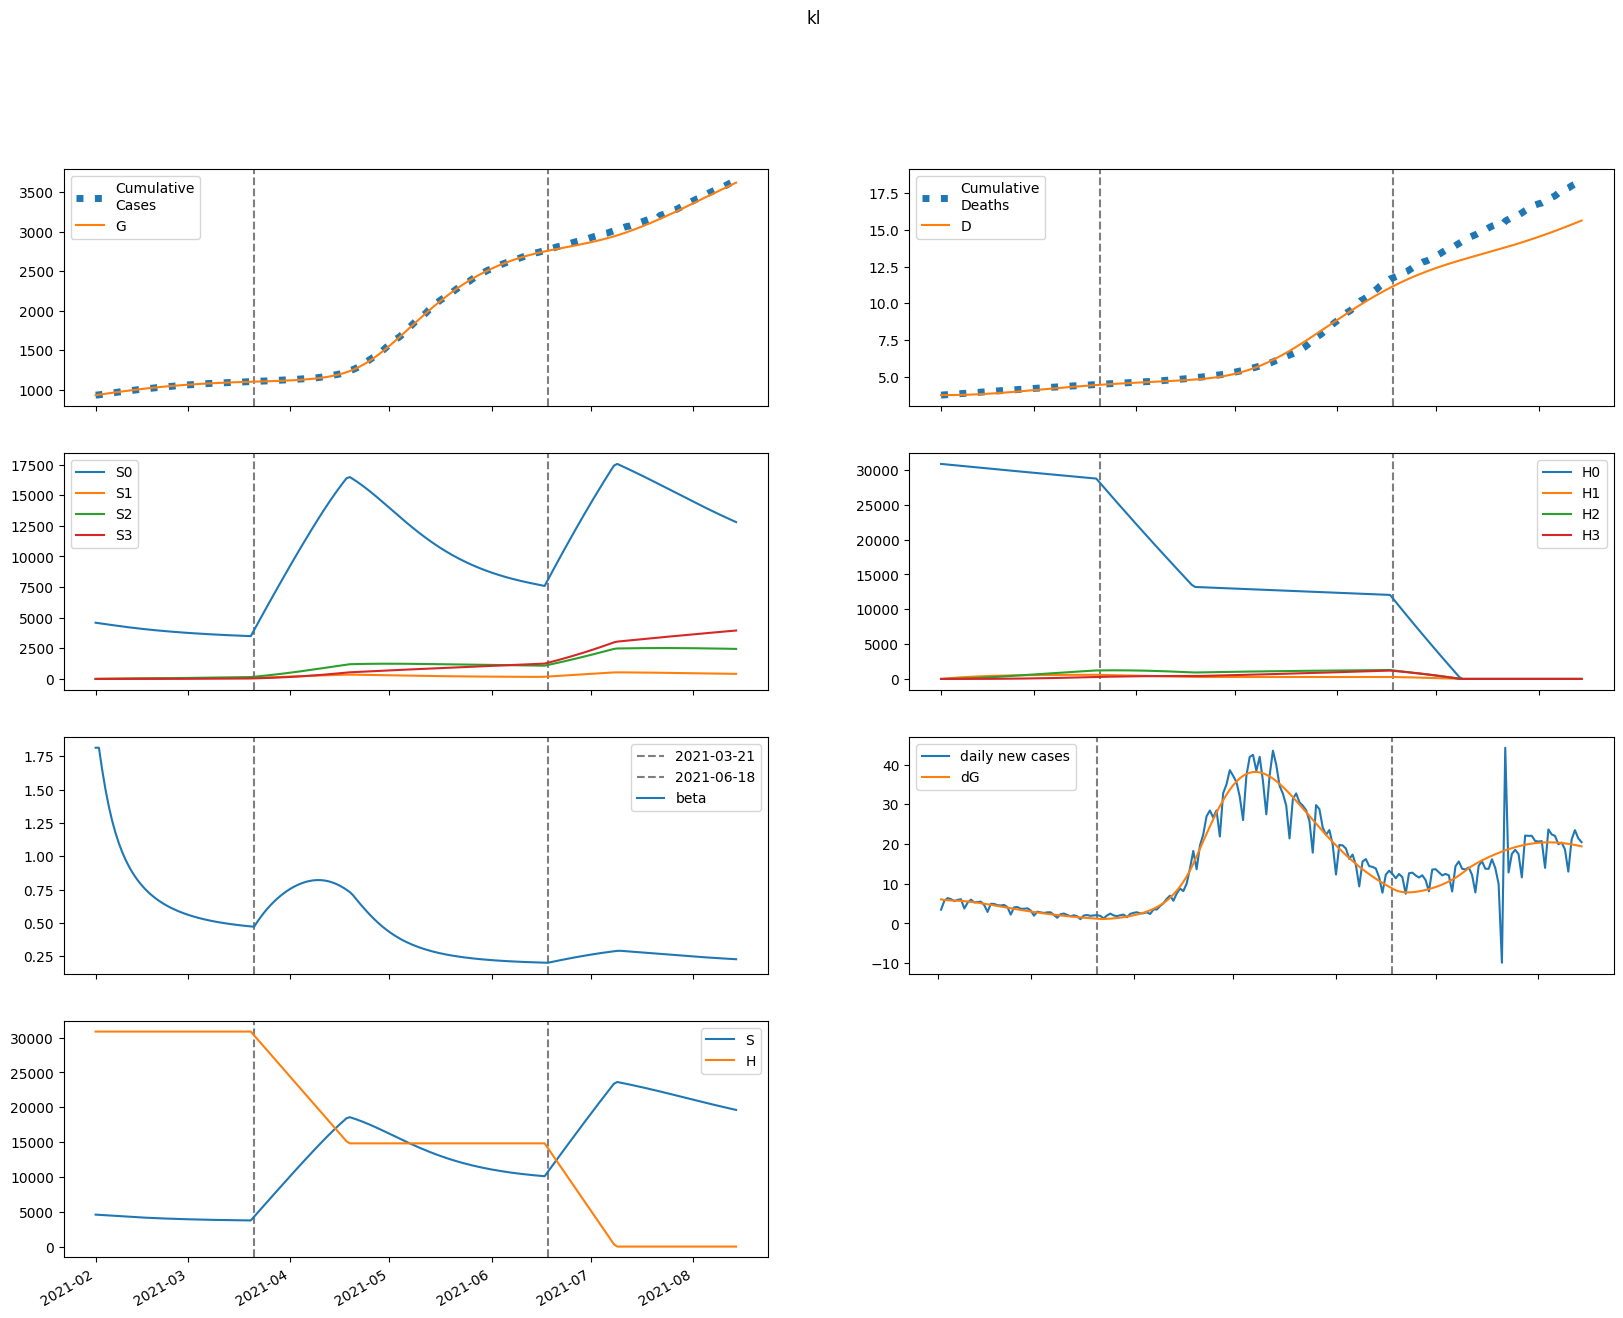

Values plotted in this chart, from the file beside it:
series, 2021-02-01, 2021-02-02, 2021-02-03, 2021-02-04, 2021-02-05, 2021-02-06, 2021-02-07, 2021-02-08, 2021-02-09, 2021-02-10, 2021-02-11, 2021-02-12, 2021-02-13, 2021-02-14, 2021-02-15, 2021-02-16, 2021-02-17, 2021-02-18, 2021-02-19, 2021-02-20, 2021-02-21, 2021-02-22, 2021-02-23
S, 4589711, 4559895, 4528145, 4495728, 4463311, 4431261, 4399795, 4369045, 4339095, 4309999, 4281792, 4254496, 4228119, 4202666, 4178133, 4154513, 4131791, 4109955, 4088985, 4068862, 4049565, 4031071, 4013357
E, 173735, 168763, 166723, 165758, 164986, 164001, 162629, 160817, 158567, 155914, 152903, 149584, 146010, 142228, 138283, 134216, 130064, 125858, 121628, 117398, 113189, 109019, 104905
I, 20825, 24833, 28273, 31305, 34005, 36413, 38550, 40430, 42061, 43454, 44618, 45563, 46299, 46838, 47193, 47375, 47397, 47273, 47015, 46634, 46144, 45555, 44878
A, 98856, 116505, 131353, 144198, 155443, 165300, 173889, 181288, 187557, 192752, 196925, 200132, 202431, 203881, 204542, 204477, 203747, 202412, 200531, 198162, 195358, 192173, 188655
IH, 0.0, 833, 1761, 2754, 3791, 4854, 5931, 7008, 8077, 9127, 10151, 11141, 12091, 12996, 13853, 14656, 15403, 16093, 16725, 17296, 17807, 18259, 18652
IN, 1213, 2194, 3220, 4251, 5262, 6237, 7165, 8041, 8859, 9616, 10309, 10937, 11501, 12000, 12434, 12807, 13119, 13372, 13570, 13715, 13810, 13859, 13864
D, 3743, 3743, 3744, 3746, 3748, 3752, 3757, 3763, 3770, 3778, 3787, 3797, 3808, 3821, 3834, 3847, 3862, 3877, 3894, 3910, 3928, 3945, 3964
R, 0.0, 11316, 24863, 40343, 57536, 76264, 96366, 117691, 140096, 163443, 187598, 212433, 237824, 263653, 289811, 316192, 342699, 369241, 395736, 422106, 448282, 474202, 499808
G, 929178, 935231, 941111, 946920, 952695, 958443, 964157, 969823, 975426, 980950, 986382, 991710, 996921, 1002008, 1006964, 1011781, 1016458, 1020989, 1025374, 1029612, 1033702, 1037645, 1041444
H, 30875489, 30875489, 30875489, 30875489, 30875489, 30875489, 30875489, 30875489, 30875489, 30875489, 30875489, 30875489, 30875489, 30875489, 30875489, 30875489, 30875489, 30875489, 30875489, 30875489, 30875489, 30875489, 30875489
S0, 4589711, 4553056, 4514571, 4475525, 4436582, 4398105, 4360304, 4323306, 4287190, 4252005, 4217781, 4184535, 4152272, 4120991, 4090685, 4061342, 4032947, 4005481, 3978923, 3953251, 3928440, 3904467, 3881304
E0, 173735, 168763, 166675, 165625, 164741, 163625, 162114, 160158, 157766, 154974, 151832, 148391, 144705, 140821, 136785, 132639, 128418, 124154, 119876, 115607, 111369, 107178, 103049
I0, 20825, 24833, 28273, 31303, 33999, 36399, 38524, 40388, 42001, 43372, 44511, 45429, 46137, 46646, 46971, 47123, 47115, 46961, 46674, 46266, 45749, 45136, 44436
A0, 98856, 116505, 131353, 144190, 155414, 165234, 173768, 181095, 187277, 192370, 196431, 199516, 201687, 203004, 203531, 203332, 202470, 201006, 199001, 196513, 193598, 190309, 186696
IH0, 0.0, 833, 1761, 2754, 3791, 4854, 5930, 7007, 8074, 9122, 10142, 11129, 12075, 12975, 13825, 14622, 15362, 16044, 16666, 17228, 17730, 18172, 18555
IN0, 1213, 2194, 3220, 4251, 5262, 6236, 7164, 8039, 8855, 9609, 10298, 10923, 11481, 11974, 12403, 12768, 13073, 13319, 13509, 13646, 13733, 13773, 13770
D0, 3743, 3743, 3744, 3746, 3748, 3752, 3757, 3763, 3770, 3778, 3787, 3797, 3808, 3820, 3833, 3847, 3862, 3877, 3893, 3910, 3927, 3945, 3963
R0, 0.0, 11316, 24863, 40343, 57535, 76260, 96354, 117665, 140048, 163363, 187473, 212250, 237568, 263309, 289362, 315621, 341990, 368377, 394700, 420882, 446855, 472557, 497931
G0, 929178, 935231, 941111, 946918, 952688, 958428, 964129, 969777, 975357, 980854, 986253, 991543, 996713, 1001754, 1006661, 1011426, 1016048, 1020522, 1024847, 1029024, 1033052, 1036932, 1040666
H0, 30875489, 30829176, 30782932, 30736758, 30690653, 30644617, 30598650, 30552752, 30506923, 30461162, 30415470, 30369847, 30324292, 30278806, 30233388, 30188038, 30142756, 30097542, 30052395, 30007317, 29962306, 29917362, 29872486
S1, 0.0, 6840, 13089, 18791, 23987, 28721, 33030, 36951, 40517, 43758, 46702, 49375, 51801, 54001, 55995, 57801, 59436, 60914, 62250, 63455, 64543, 65522, 66402
E1, 0.0, 0.0, 47.63, 131.8, 240.9, 365, 496, 627.8, 755.7, 876.5, 988, 1089, 1178, 1255, 1320, 1374, 1417, 1449, 1472, 1486, 1492, 1491, 1483
I1, 0.0, 0.0, 0.0, 1.659, 6.088, 13.88, 25.24, 40.04, 57.98, 78.61, 101.4, 125.9, 151.5, 177.6, 203.9, 229.9, 255.2, 279.5, 302.5, 324.1, 344, 362.2, 378.6
A1, 0.0, 0.0, 0.0, 7.877, 28.79, 65.41, 118.4, 187.2, 270, 364.7, 468.8, 579.6, 694.7, 811.6, 928.2, 1042, 1153, 1258, 1357, 1448, 1531, 1606, 1673
IH1, 0.0, 0.0, 0.0, 0.0, 0.06637, 0.3047, 0.8362, 1.78, 3.242, 5.308, 8.037, 11.46, 15.6, 20.44, 25.94, 32.07, 38.75, 45.93, 53.51, 61.42, 69.57, 77.89, 86.28
IN1, 0.0, 0.0, 0.0, 0.0, 0.09661, 0.4327, 1.158, 2.407, 4.278, 6.837, 10.11, 14.08, 18.72, 23.96, 29.73, 35.92, 42.44, 49.19, 56.07, 62.97, 69.81, 76.5, 82.98
D1, 0.0, 0.0, 0.0, 0.0, 0.0, 6.637133609680439e-05, 0.0003711, 0.001207, 0.002988, 0.00623, 0.01154, 0.01957, 0.03104, 0.04664, 0.06708, 0.09303, 0.1251, 0.1638, 0.2098, 0.2633, 0.3247, 0.3943, 0.4722
R1, 0.0, 0.0, 0.0, 0.0, 0.8832, 4.135, 11.58, 25.14, 46.73, 78.07, 120.7, 175.8, 244.4, 327.1, 424.2, 536, 662.2, 802.6, 956.6, 1124, 1303, 1493, 1694
G1, 0.0, 0.0, 0.0, 1.659, 6.251, 14.65, 27.36, 44.64, 66.51, 92.84, 123.4, 157.8, 195.7, 236.8, 280.5, 326.5, 374.4, 423.7, 474.2, 525.5, 577.3, 629.3, 681.2
H1, 0.0, 46313, 89249, 129048, 165936, 200119, 231792, 261133, 288310, 313477, 336777, 358345, 378304, 396769, 413846, 429636, 444230, 457713, 470166, 481661, 492267, 502049, 511064
S2, 0.0, 0.0, 485.2, 1406, 2719, 4381, 6355, 8606, 11105, 13821, 16731, 19809, 23035, 26391, 29858, 33420, 37065, 40778, 44549, 48367, 52222, 56106, 60011
E2, 0.0, 0.0, 0.0, 1.216, 4.523, 10.45, 19.25, 30.96, 45.44, 62.45, 81.67, 102.7, 125.3, 148.9, 173.3, 197.9, 222.6, 247.1, 270.9, 294, 316.1, 337.1, 356.7
I2, 0.0, 0.0, 0.0, 0.0, 0.04236, 0.1958, 0.5407, 1.158, 2.123, 3.498, 5.33, 7.652, 10.48, 13.82, 17.65, 21.95, 26.69, 31.83, 37.31, 43.08, 49.09, 55.28, 61.6
A2, 0.0, 0.0, 0.0, 0.0, 0.2011, 0.9265, 2.551, 5.449, 9.958, 16.36, 24.85, 35.57, 48.57, 63.85, 81.32, 100.9, 122.3, 145.4, 170, 195.7, 222.4, 249.7, 277.5
IH2, 0.0, 0.0, 0.0, 0.0, 0.0, 0.001694, 0.009392, 0.03028, 0.07425, 0.1534, 0.2813, 0.4724, 0.7415, 1.103, 1.569, 2.152, 2.862, 3.705, 4.688, 5.813, 7.082, 8.491, 10.04
IN2, 0.0, 0.0, 0.0, 0.0, 0.0, 0.002466, 0.01339, 0.04232, 0.1017, 0.2059, 0.3702, 0.6098, 0.9388, 1.37, 1.912, 2.575, 3.361, 4.273, 5.31, 6.468, 7.741, 9.12, 10.6
D2, 0.0, 0.0, 0.0, 0.0, 0.0, 0.0, 1.69427675301013e-06, 1.1086441114743047e-05, 4.137126536296592e-05, 0.0001156, 0.000269, 0.0005503, 0.001023, 0.001764, 0.002867, 0.004436, 0.006588, 0.009449, 0.01315, 0.01784, 0.02366, 0.03074, 0.03923
R2, 0.0, 0.0, 0.0, 0.0, 0.0, 0.02255, 0.127, 0.4164, 1.038, 2.18, 4.065, 6.944, 11.09, 16.77, 24.27, 33.88, 45.85, 60.42, 77.83, 98.26, 121.9, 148.8, 179.2
G2, 0.0, 0.0, 0.0, 0.0, 0.04236, 0.1999, 0.5641, 1.235, 2.313, 3.896, 6.072, 8.918, 12.5, 16.86, 22.05, 28.09, 34.98, 42.74, 51.35, 60.79, 71.03, 82.04, 93.79
H2, 0.0, 0.0, 3308, 9644, 18747, 30376, 44309, 60338, 78272, 97933, 119159, 141796, 165704, 190753, 216823, 243802, 271588, 300085, 329207, 358871, 389003, 419534, 450400
S3, 0.0, 0.0, 0.0, 5.761, 22.45, 54.71, 106.6, 182, 283.9, 415.4, 579.1, 777, 1011, 1284, 1596, 1949, 2344, 2782, 3263, 3790, 4361, 4977, 5640
E3, 0.0, 0.0, 0.0, 0.0, 0.00831, 0.03891, 0.1089, 0.2363, 0.4388, 0.7323, 1.131, 1.645, 2.282, 3.047, 3.942, 4.966, 6.116, 7.384, 8.764, 10.25, 11.82, 13.47, 15.19
I3, 0.0, 0.0, 0.0, 0.0, 0.0, 0.0002895, 0.001617, 0.00525, 0.01297, 0.02698, 0.04985, 0.08434, 0.1334, 0.1998, 0.2863, 0.3955, 0.5297, 0.6907, 0.8802, 1.099, 1.348, 1.627, 1.937
A3, 0.0, 0.0, 0.0, 0.0, 0.0, 0.001374, 0.007655, 0.0248, 0.0611, 0.1268, 0.2337, 0.3945, 0.6222, 0.9299, 1.33, 1.832, 2.448, 3.185, 4.049, 5.045, 6.174, 7.436, 8.831
IH3, 0.0, 0.0, 0.0, 0.0, 0.0, 0.0, 1.1581327603025889e-05, 7.533803157308279e-05, 0.0002795, 0.0007762, 0.001795, 0.003648, 0.006736, 0.01154, 0.01863, 0.02862, 0.0422, 0.06009, 0.08301, 0.1117, 0.1469, 0.1894, 0.2396
IN3, 0.0, 0.0, 0.0, 0.0, 0.0, 0.0, 1.685859342502638e-05, 0.0001078, 0.0003929, 0.001073, 0.002439, 0.004875, 0.008855, 0.01493, 0.02371, 0.03585, 0.05203, 0.07293, 0.09922, 0.1315, 0.1704, 0.2163, 0.2698
D3, 0.0, 0.0, 0.0, 0.0, 0.0, 0.0, 0.0, 1.158132760302589e-08, 8.691935917610868e-08, 3.663771415476421e-07, 1.1426260251595337e-06, 2.9373098402680986e-06, 6.585306730729401e-06, 1.3321380941147465e-05, 2.4864242427527215e-05, 4.349357820029007e-05, 7.211635667309717e-05, 0.0001143, 0.0001744, 0.0002574, 0.0003691, 0.0005161, 0.0007054
R3, 0.0, 0.0, 0.0, 0.0, 0.0, 0.0, 0.0001541, 0.001017, 0.003824, 0.01077, 0.02526, 0.05207, 0.09751, 0.1695, 0.2775, 0.4326, 0.6471, 0.9348, 1.311, 1.79, 2.389, 3.126, 4.015
G3, 0.0, 0.0, 0.0, 0.0, 0.0, 0.0002895, 0.001645, 0.005438, 0.01367, 0.02896, 0.05447, 0.09386, 0.1512, 0.2307, 0.3368, 0.4742, 0.6472, 0.8603, 1.118, 1.423, 1.78, 2.192, 2.661
H3, 0.0, 0.0, 0.0, 39.38, 154.2, 377.4, 739, 1266, 1985, 2917, 4082, 5501, 7189, 9162, 11433, 14014, 16916, 20149, 23722, 27641, 31913, 36544, 41539
beta, 1.813, 1.813, 1.646, 1.498, 1.373, 1.267, 1.177, 1.1, 1.034, 0.9772, 0.9276, 0.884, 0.8456, 0.8115, 0.7812, 0.754, 0.7295, 0.7074, 0.6874, 0.6693, 0.6527, 0.6376, 0.6238
